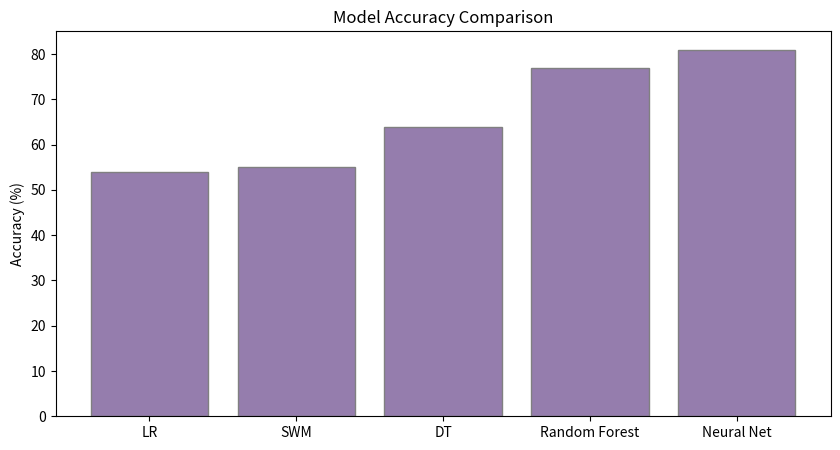

Write Python code to recreate this figure.
import matplotlib.pyplot as plt

fig = plt.figure(figsize=(10, 5))
fig.patch.set_facecolor('white')
ax = fig.add_subplot(111)
models = ["LR", "SWM", "DT", "Random Forest", "Neural Net"]
x = [1.5, 2.5, 3.5, 4.5, 5.5]
accuracy = [54,55,64,77,81]
ax.bar(x, accuracy, align='center', color="#957DAD", edgecolor="gray") 
plt.xticks(x, models)
ax.set_title('Model Accuracy Comparison') 
ax.set_ylabel('Accuracy (%)')
plt.show()